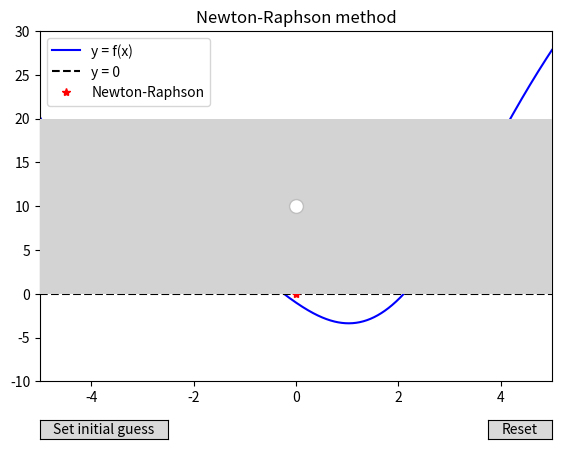

Write the Python code that produced this figure.
#!/usr/bin/env python3
import numpy as np
import matplotlib.pyplot as plt
from matplotlib.widgets import Slider, Button

# Display info about the program
print("-----------------------------------------------------")
print("The Newton-Raphson method for the non-linear equation")
print("     f(x) = 0, where f(x) = x^2 - 4*sin(x) - 1")
print("-----------------------------------------------------")
print("The function y = f(x) and the line y = 0 are plotted in the figure. We are interested in the solution to the non-linear equation f(x) = 0. To solve the equation we will use the Newton-Raphson method. The method starts with an initial guess and successively improves the solution with each iteration. Use the program as follows:")
print("1. Start by selecting an initial guess by moving the red dot.")
print("2. Press \"Set initial guess\" to initialize the Newton-Raphson method with the chosen starting guess.")
print("3. Press \"Step once\" to perform one iteration, continue until the solution stops improving. The iteration number, solution value, function value and estimated error are printed.")
print("4. Press \"Reset\" to reset the solver and try another initial guess. Quit the program by closing the figure window.")

def f(x):
    return x*x - 4*np.sin(x) - 1

def fprim(x):
    return 2*x - 4*np.cos(x)

# Setup the figure
xl, xr = -5, 5
fig = plt.figure()
ax = fig.add_subplot(111)
plt.title('Newton-Raphson method')

fig.subplots_adjust(left=0.10, bottom=0.15)

xx = np.linspace(xl,xr,1000);
yy = f(xx)

# Draw the initial plot. The 'line' variable is used for modifying the interval line later
ax.plot(xx,yy,label='y = f(x)',color='blue')
ax.plot(np.array([xl, xr]),np.array([0, 0]),'--',color='black',label='y = 0');
[line] = ax.plot([0],[0],'r*',label='Newton-Raphson');
ax.set_xlim([xl, xr])
ax.set_ylim([-10, 30])

# Define widgets and events
start_guess_slider_ax  = fig.add_axes([0.10, 0.10, 0.80, 0.03])
start_guess_slider_ax.set_frame_on(False)
start_guess_slider_ax.set_position(ax.get_position())
start_guess_slider = Slider(start_guess_slider_ax, '', xl, xr, valinit=0, facecolor='none', edgecolor='none')
start_guess_slider.valtext.set_visible(False)
start_guess_slider.vline.set_alpha(0)
def slider_on_changed(val):
    line.set_xdata(start_guess_slider.val)
    plt.draw()
    
start_guess_slider.on_changed(slider_on_changed)

reset_button_ax = fig.add_axes([0.8, 0.03, 0.1, 0.04])
reset_button = Button(reset_button_ax, 'Reset', hovercolor='0.975')
def reset_button_on_clicked(mouse_event):
    global x, xvec, iter_no
    start_guess_slider.reset()
    if not iter_no == 0:
        start_guess_slider.set_active(True)
        iter_no = 0
        x = start_guess_slider.val
        xvec = []
        line.set_xdata(0)
        line.set_ydata([0])
        step_button.label.set_text('Set initial guess')
        plt.draw()
    
reset_button.on_clicked(reset_button_on_clicked)

iter_no = 0
err = float("NaN")
x = start_guess_slider.val
xvec = []
    
step_button_ax = fig.add_axes([0.10, 0.03, 0.2, 0.04])
step_button = Button(step_button_ax, 'Set initial guess', hovercolor='0.975', color='0.85')
def step_button_on_clicked(mouse_event):
    global x, iter_no, err, xvec, xl, xr
    if iter_no == 0:
        x = start_guess_slider.val
        err = float("NaN")
        print("\n{:^16s}\t{:^16s}\t{:^16s}\t{:^23s}".format("Iteration","x","f(x)","Estimated Error"))
        start_guess_slider.set_active(False)
        step_button.label.set_text('Step once')
    else:
        diff = f(x)/fprim(x)
        x = x - diff
        err = abs(diff)
             
    iter_no += 1
    xvec.append(x)
    print("{:^16d}\t{:^.16f}\t{:^.16f}\t{:^.16e}".format(iter_no,x,f(x),err))
    line.set_xdata(xvec)
    line.set_ydata(iter_no*[0])
    
    plt.draw()
    
step_button.on_clicked(step_button_on_clicked)

ax.legend()
plt.show()


